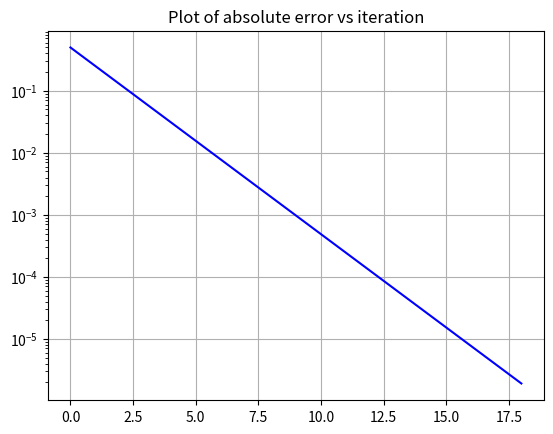
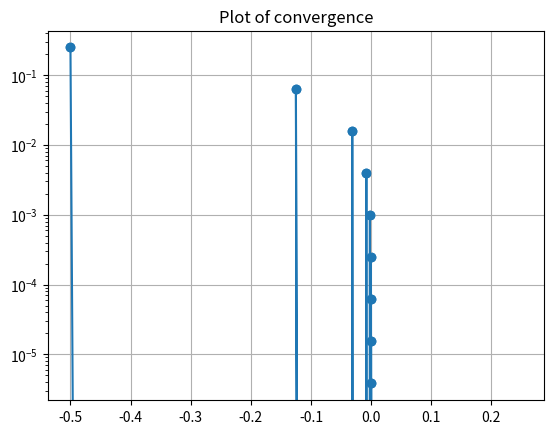

Write Python code to recreate these figures, in order.
import matplotlib.pyplot as plt
import numpy as np
import math
def bisect(func,a,b,tol):
    while abs(a-b)>tol:
        xm=(a+b)/2
        result=func(xm)
        if result*func(a)>0:
            a=xm
        else:
            b=xm
        yield xm
def regula_falsi(func,a,b,tol):
    while abs(a-b)>tol:
        xr=(a*func(b)-b*func(a))/(func(b)-func(a))
        result=func(xr)
        if result*func(a)>0:
            a=xr
        else:
            b=xr
        yield xr
def fixed_point(func,x,tol):
    x1=func(x)
    while abs(x-x1)>tol:
        x=x1
        yield x
def nr(func,x,tol,derivative):
    x1=x-(func(x)/derivative(x))
    while abs(x-x1) > tol:
        x=x1
        yield x
def secant(func,x,x1,tol):
    while abs(x-x1)>tol:
        x2=x1-func(x1)*(x1-x)/(func(x1)-func(x))
        x=x1
        x1=x2
        yield x2
def golden_section(func,a,b,epsilon):
    phi = (math.sqrt(5)+1)/2
    while abs(a-b)>epsilon:
        x1=b-(b-a)/phi
        x2=a+(b-a)/phi
        if func(x1)<func(x2):
            a=x1
        else:
            b=x2
        yield (a+b)/2    

def error(solution,func,method,*args,**kwargs):
    # kwargs are plot_error and plot_convergence (bools)
    x=method(func,*args)
    guesses=list(x)
    error=[]
    for answer in guesses:
        error.append(abs(answer-solution))
    if bool(kwargs["plot_error"]):
        fig=plt.figure()
        ax=fig.add_subplot(1,1,1)
        line,=ax.plot(error,color='blue')
        ax.set_yscale('log')
        plt.grid()
        plt.title("Plot of absolute error vs iteration")
        plt.show(block=False)
    nextlist=guesses[1:]
    guesses=guesses[:-1]
    print(guesses)
    print(nextlist)
    if bool(kwargs['plot_convergence']):
        fig=plt.figure()
        ax=fig.add_subplot(1,1,1)
        plt.scatter(guesses,nextlist)
        plt.plot(guesses,nextlist,marker="o")
        ax.set_yscale('log')
        plt.title("Plot of convergence")
        plt.grid()
        plt.show(block=True)
    return len(np.polyfit(guesses,nextlist,1)-1)

if __name__=="__main__":
    func=lambda x: np.sin(x)
    deg = error(0,func,bisect,-2,1,1e-5,plot_error=True,plot_convergence=True)
    print(f"convergence degree is {deg}")
